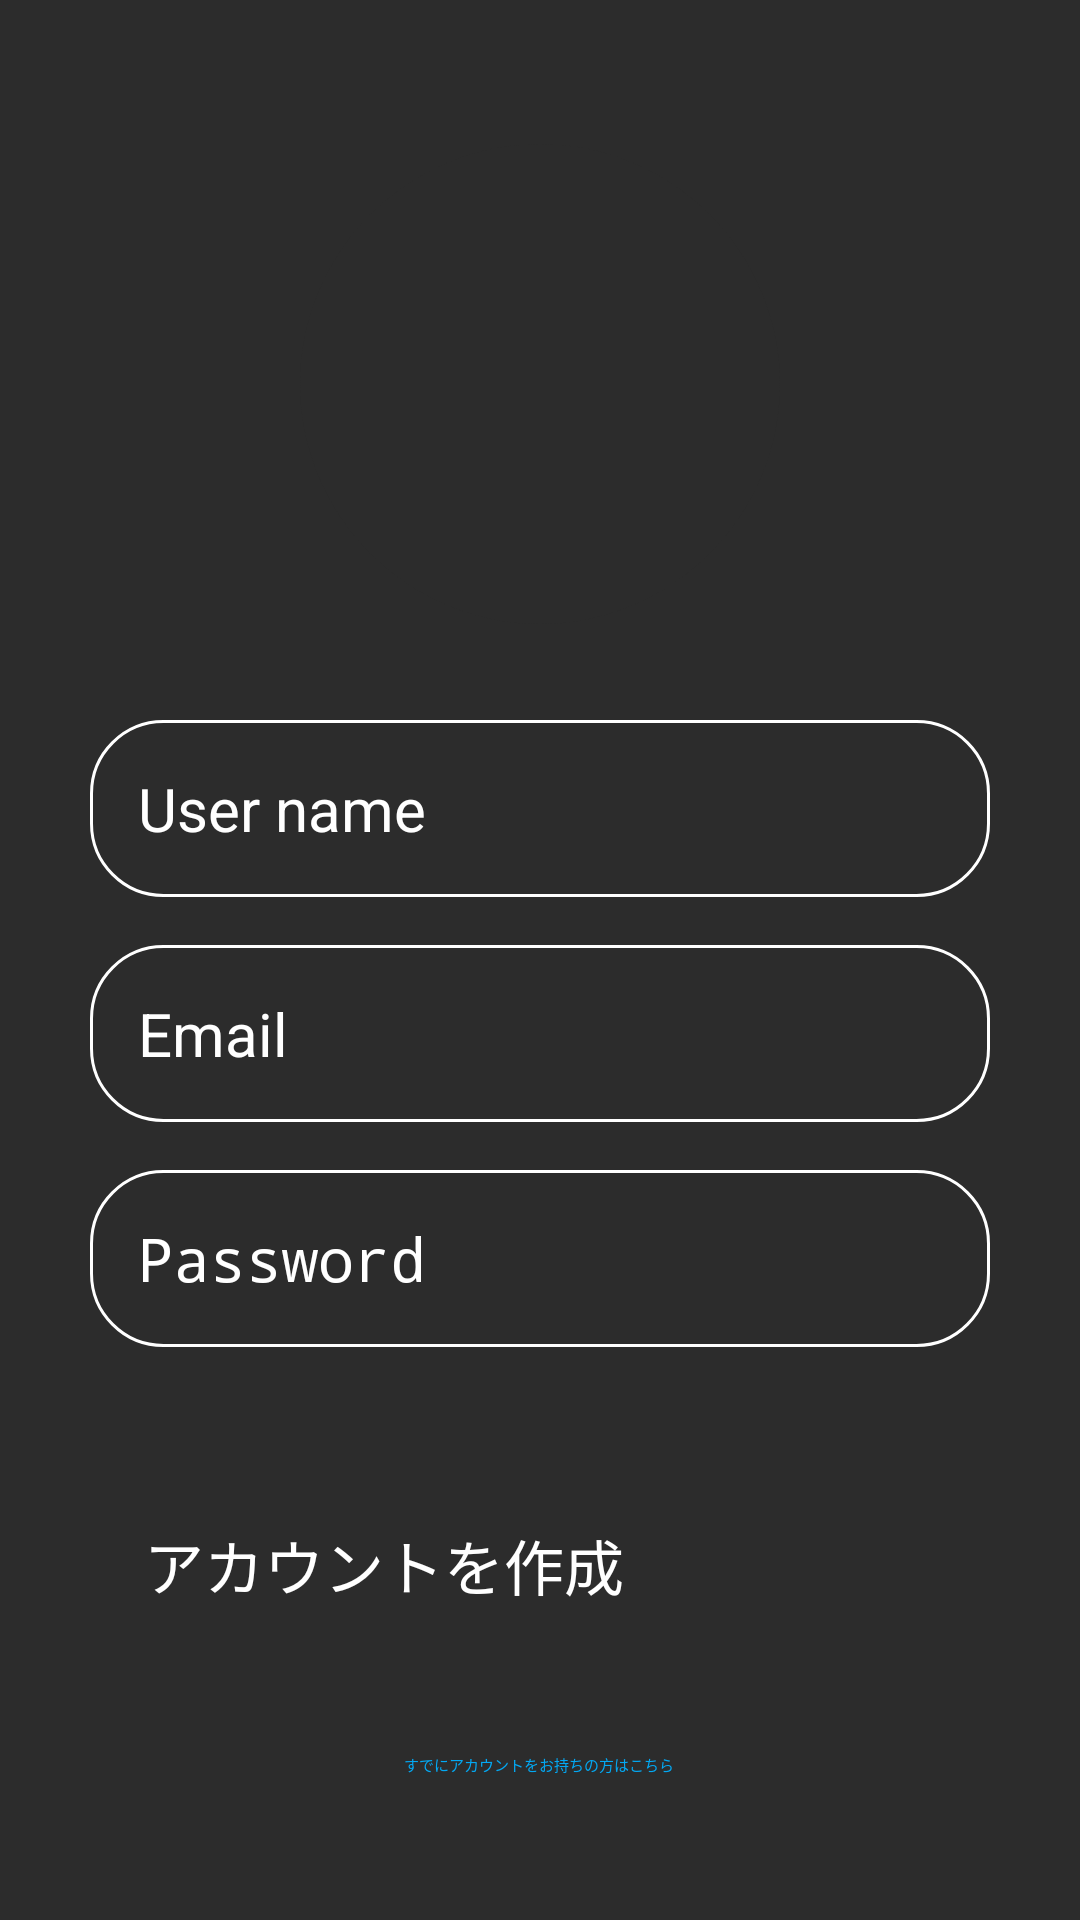

Reconstruct the res/layout file that produces this screen, plus the resources it refers to.
<!-- AndroidManifest.xml: activity theme Theme.App.SplashScreen -->
<!-- res/layout/activity_signin.xml -->
<?xml version="1.0" encoding="utf-8"?>
<LinearLayout xmlns:android="http://schemas.android.com/apk/res/android"
    xmlns:app="http://schemas.android.com/apk/res-auto"
    xmlns:tools="http://schemas.android.com/tools"
    android:orientation="vertical"
    android:gravity="center"
    android:background="@color/baseColor"
    android:layout_width="match_parent"
    android:layout_height="match_parent"
    android:padding="30dp"
    tools:context=".presentation.view.activity.SignInActivity">

    <androidx.cardview.widget.CardView
        android:id="@+id/icon"
        android:layout_width="160dp"
        android:layout_height="160dp"
        app:cardBackgroundColor="@color/baseColor"
        app:cardCornerRadius="80dp"
        app:cardElevation="0dp">

        <ImageView
            android:id="@+id/userIconImageView"
            android:layout_width="160dp"
            android:layout_height="160dp"
            android:layout_gravity="center"
            android:scaleType="centerCrop"
            android:src="@drawable/icon_account_circle" />
    </androidx.cardview.widget.CardView>

    <EditText
        android:id="@+id/userName"
        android:layout_width="match_parent"
        android:layout_height="wrap_content"
        android:layout_marginTop="32dp"
        android:autofillHints="emailAddress"
        android:inputType="textEmailAddress"
        android:hint="User name"
        android:textColorHint="@color/white"
        android:textColor="@color/white"
        android:textSize="20sp"
        android:background="@drawable/rounded_corner"
        android:padding="16dp"
        />

    <EditText
        android:id="@+id/email"
        android:layout_width="match_parent"
        android:layout_height="wrap_content"
        android:layout_marginTop="16dp"
        android:autofillHints="emailAddress"
        android:inputType="textEmailAddress"
        android:hint="Email"
        android:textColorHint="@color/white"
        android:textColor="@color/white"
        android:textSize="20sp"
        android:background="@drawable/rounded_corner"
        android:padding="16dp"
        />

    <EditText
        android:id="@+id/password"
        android:layout_width="match_parent"
        android:layout_height="wrap_content"
        android:layout_marginTop="16dp"
        android:autofillHints="password"
        android:inputType="textPassword"
        android:hint="Password"
        android:textColorHint="@color/white"
        android:textColor="@color/white"
        android:textSize="20sp"
        android:background="@drawable/rounded_corner"
        android:padding="16dp"
        />

    <Button
        android:id="@+id/signin_btn"
        android:layout_width="match_parent"
        android:layout_height="wrap_content"
        android:text="アカウントを作成"
        android:backgroundTint="#009688"
        android:textColor="@color/white"
        android:padding="18dp"
        android:layout_marginTop="40dp"
        android:textSize="20sp"
        />

    <TextView
        android:id="@+id/move"
        android:layout_width="wrap_content"
        android:layout_height="wrap_content"
        android:layout_marginTop="30dp"
        android:text="すでにアカウントをお持ちの方はこちら"
        android:textColor="#03A9F4"
        />

</LinearLayout>
<!-- resources referenced by this layout -->
<resources>
  <color name="baseColor">#2C2C2C</color>
  <color name="white">#FFFFFFFF</color>
  <!-- drawable rounded_corner (drawable) -->
  <?xml version="1.0" encoding="utf-8"?>
  <shape xmlns:android="http://schemas.android.com/apk/res/android"
      android:shape="rectangle"
      >
      <corners
          android:radius="24dp"
          />
      <stroke
          android:width="1dp"
          android:color="@color/white"
          />
  
  </shape>
  <style name="Theme.App.SplashScreen" parent="Theme.SplashScreen">
          <item name="windowSplashScreenBackground">@color/baseColor</item>
          <item name="windowSplashScreenAnimatedIcon">@drawable/applogo</item>
          <item name="postSplashScreenTheme">@style/Base.Theme.TTMatchLog</item>
      </style>
  <!-- drawable applogo: png bitmap (drawable, 42471 bytes) -->
  <style name="Base.Theme.TTMatchLog" parent="Theme.Material3.DayNight.NoActionBar">
          
          
      </style>
</resources>
